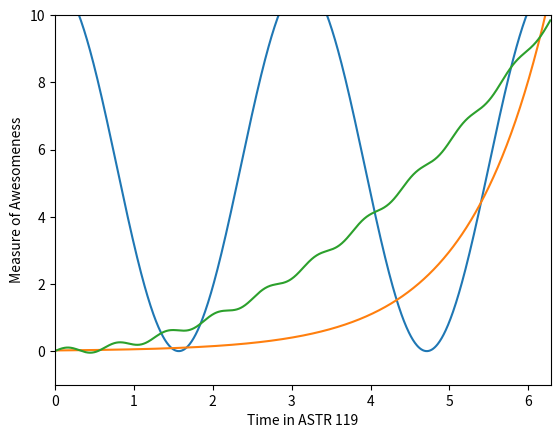

Write the Python code that produced this figure.
import numpy as np
import matplotlib.pyplot as plt
%matplotlib inline

x = np.arange(0, 2*np.pi, (2*np.pi)/(1000))

y1 = (5.5*(np.cos(2*x))) + 5.5
y2 = 0.02*np.exp(x)
y3 = (0.25*(x**2)) + ((0.1)*np.sin(10*x))

plt.plot(x,y1)
plt.plot(x,y2)
plt.plot(x,y3)

plt.xlabel('Time in ASTR 119')
plt.ylabel('Measure of Awesomeness')

plt.xlim([0, 2*np.pi])
plt.ylim([-1, 10])

plt.show()